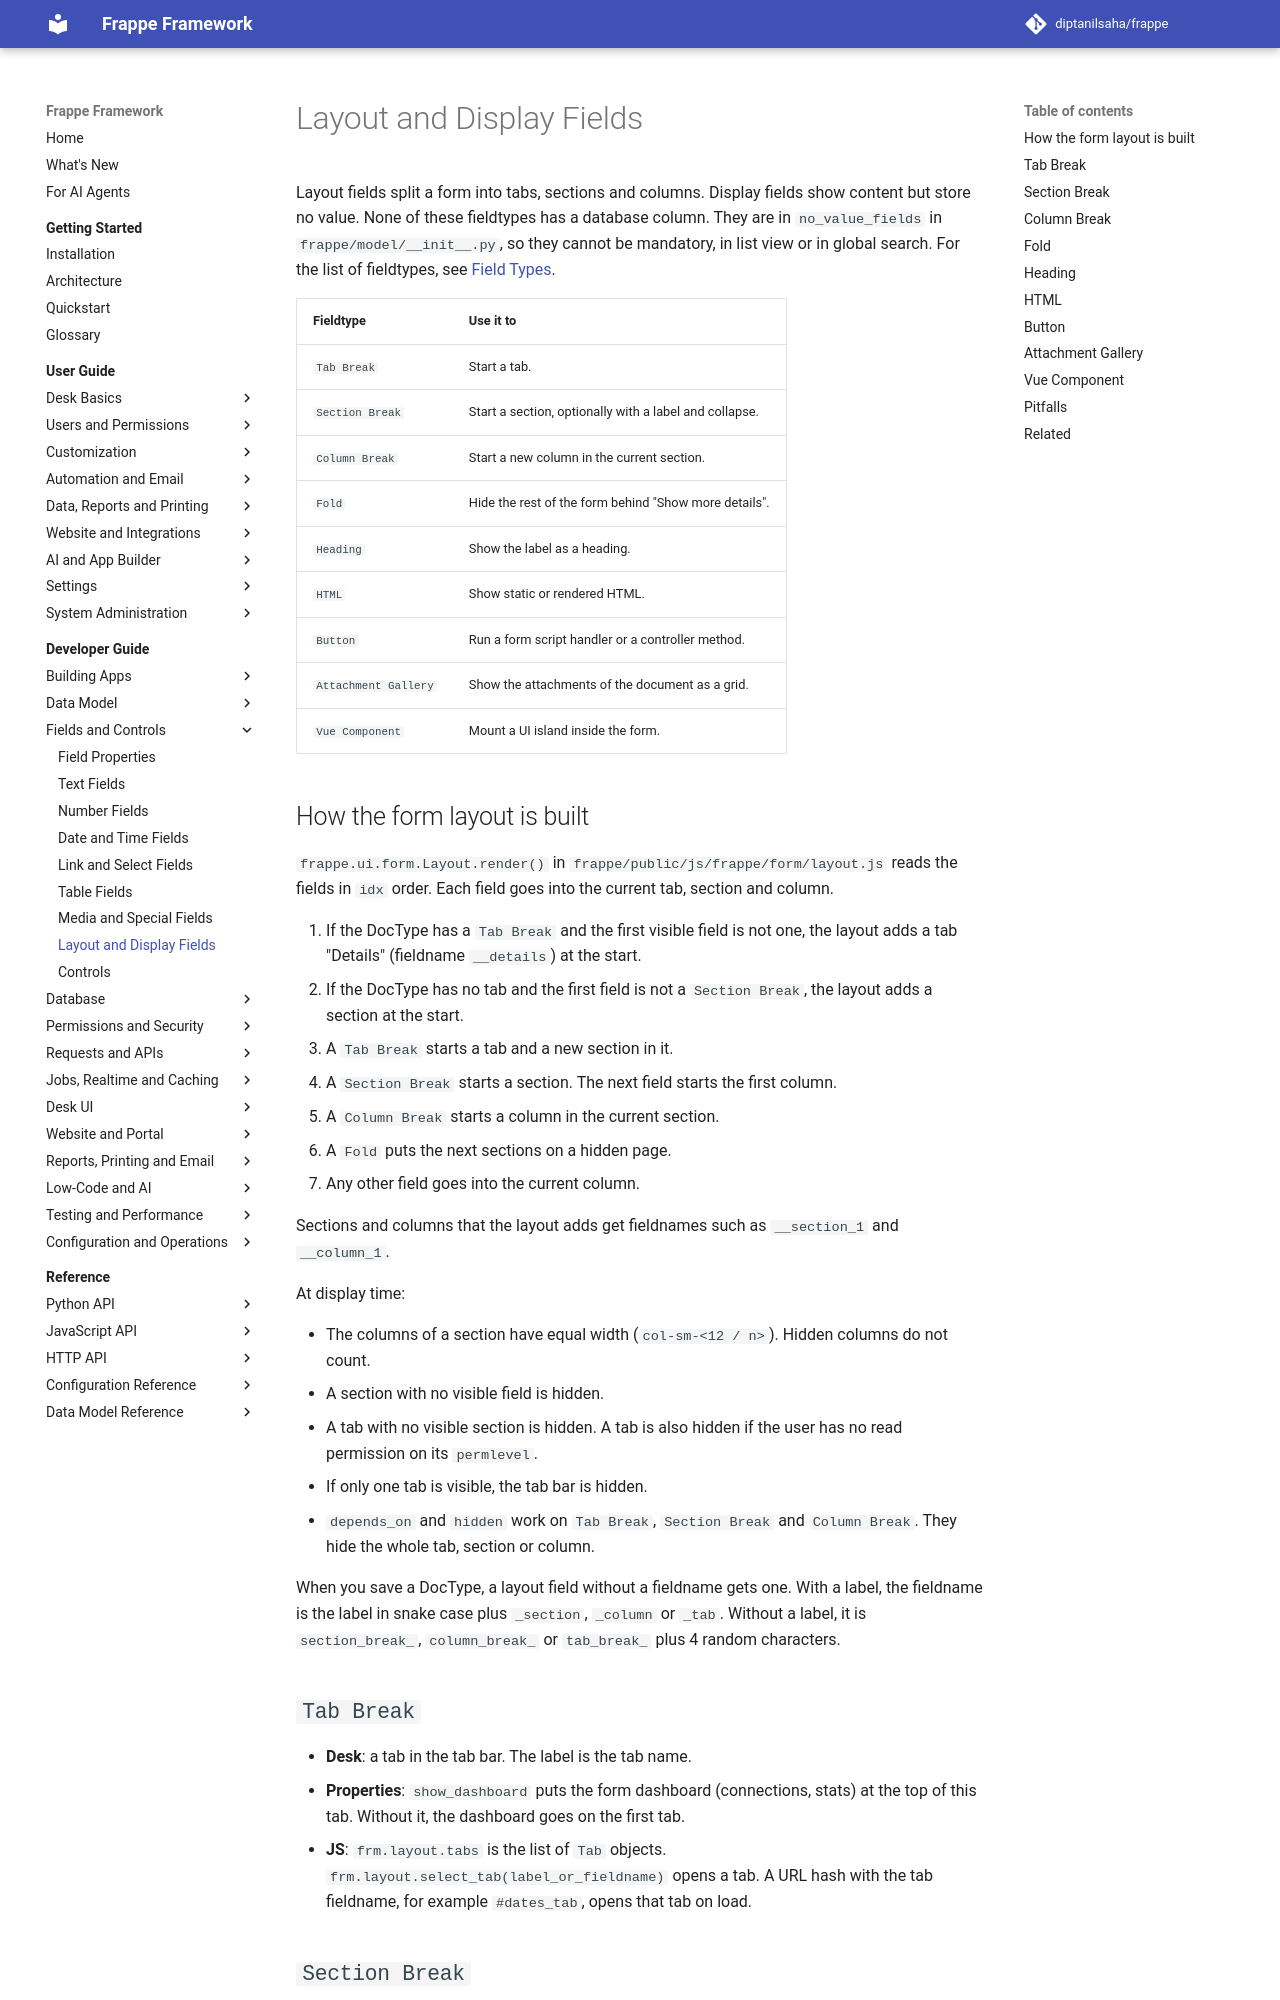

repository: diptanilsaha/frappe · page: v16/developer-guide/fields/layout-fields/index.html · generator: mkdocs

---
title: Layout and Display Fields
description: How the desk builds a form from Section Break, Column Break, Tab Break and Fold fields, and how Heading, HTML, Button, Attachment Gallery and Vue Component fields work.
version: develop
sources:
  - frappe/public/js/frappe/form/layout.js
  - frappe/public/js/frappe/form/section.js
  - frappe/public/js/frappe/form/column.js
  - frappe/public/js/frappe/form/tab.js
  - frappe/public/js/frappe/form/form.js
  - frappe/public/js/frappe/form/grid_row.js
  - frappe/public/js/frappe/form/controls/heading.js
  - frappe/public/js/frappe/form/controls/html.js
  - frappe/public/js/frappe/form/controls/button.js
  - frappe/public/js/frappe/form/controls/attachment_gallery.js
  - frappe/public/js/frappe/form/controls/vue_component.js
  - frappe/public/js/frappe/form/sidebar/attachments.js
  - frappe/core/doctype/doctype/doctype.py
  - frappe/core/doctype/docfield/docfield.json
  - frappe/desk/form/load.py
  - frappe/handler.py
  - frappe/model/__init__.py
---

# Layout and Display Fields

Layout fields split a form into tabs, sections and columns. Display fields show content but store no value. None of these fieldtypes has a database column. They are in `no_value_fields` in `frappe/model/__init__.py`, so they cannot be mandatory, in list view or in global search. For the list of fieldtypes, see [Field Types](../../reference/data-model/field-types.md).

| Fieldtype | Use it to |
|---|---|
| `Tab Break` | Start a tab. |
| `Section Break` | Start a section, optionally with a label and collapse. |
| `Column Break` | Start a new column in the current section. |
| `Fold` | Hide the rest of the form behind "Show more details". |
| `Heading` | Show the label as a heading. |
| `HTML` | Show static or rendered HTML. |
| `Button` | Run a form script handler or a controller method. |
| `Attachment Gallery` | Show the attachments of the document as a grid. |
| `Vue Component` | Mount a UI island inside the form. |
